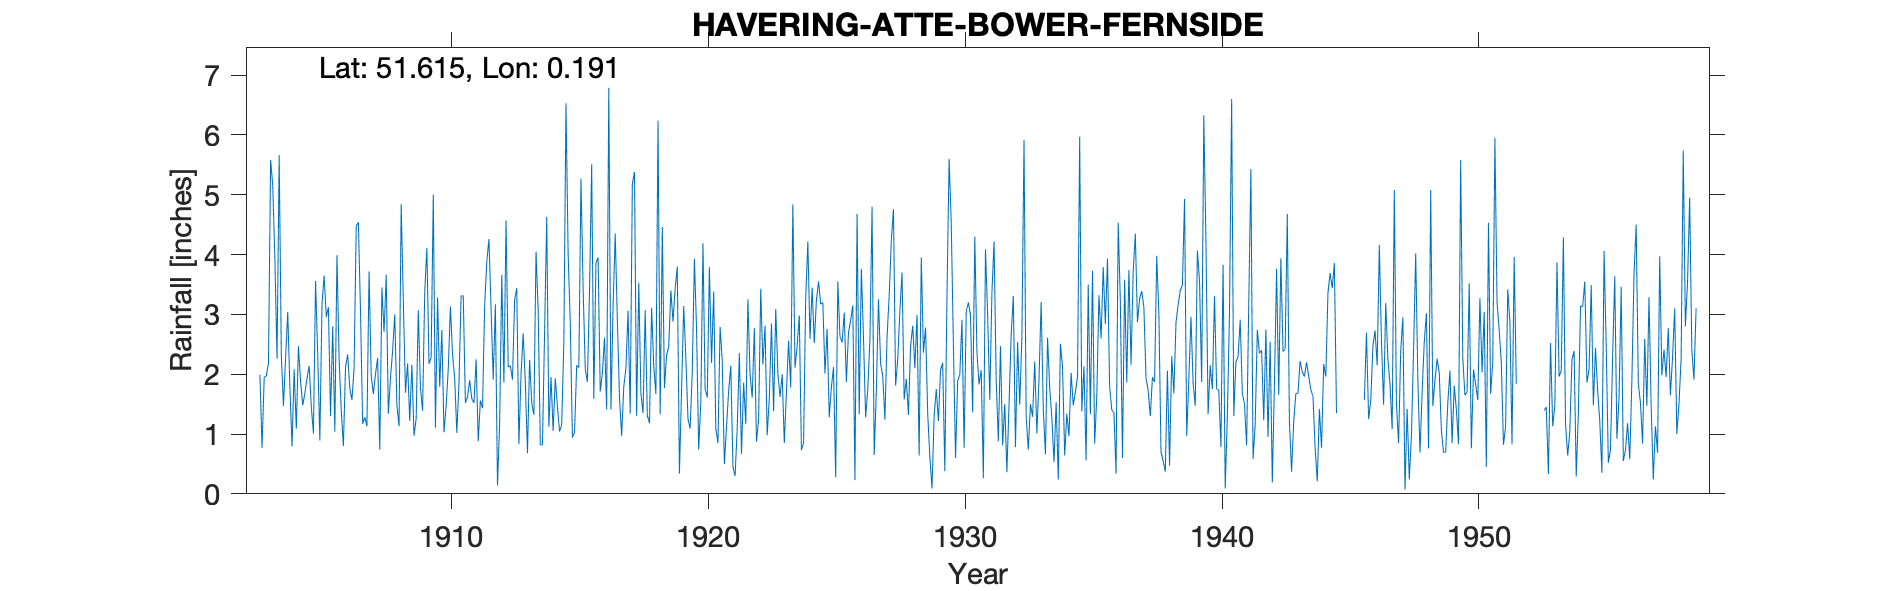

The file beside this chart, header and first rows:
HAVERING-ATTE-BOWER FERNSIDE, , , , , , , , , , , , , , , , , , , , , , , 
Grid ref, TQ518930, Long, 0.1911, Lat, 51.62, Elevation, 360, ft, , , , , , , , , , , , , , , 
Station no, 1263, , , , , , , , , , , , , , , , , , , , , , 
, 1900, 1901, 1902, 1903, 1904, 1905, 1906, 1907, 1908, 1909, 1910, 1911, 1912, 1913, 1914, 1915, 1916, 1917, 1918, 1919, 1920, 1921, 1922
January, , , , 1.99, 2.28, 1.46, 3.99, 1.17, 1.34, 0.97, 1.79, 1.52, 3.1, 3.44, 0.82, 4.02, 1.59, 1.61, 3.07, 3.4, 2.75, 2.23, 3.25
February, , , , 0.77, 3.04, 1.01, 2.25, 1.28, 1.94, 1.26, 2.74, 1.62, 1.91, 0.83, 2.7, 2.86, 3.86, 0.97, 1.31, 2.88, 0.74, 0.5, 2
March, , , , 1.95, 1.79, 3.56, 1.39, 1.13, 2.39, 3.07, 1.03, 1.9, 3.17, 2, 4.63, 0.94, 3.95, 1.79, 1.18, 3.43, 1.54, 1.12, 1.61
April, , , , 1.97, 0.79, 2.33, 0.8, 3.72, 3, 1.77, 1.47, 1.59, 0.14, 2.68, 1.12, 1.03, 1.71, 2.1, 3.11, 3.8, 4.19, 1.72, 2.77
May, , , , 2.19, 2.08, 0.89, 2.12, 1.97, 1.48, 1.39, 2.09, 1.52, 1.17, 1.87, 1.95, 2.15, 2.02, 3.06, 2.14, 0.34, 1.75, 2.14, 0.87
June, , , , 5.58, 1.09, 3.17, 2.33, 1.67, 1.13, 3.37, 3.13, 2.25, 3.66, 0.68, 1.05, 2.11, 2.61, 1.34, 1.67, 1.74, 1.61, 0.45, 1.25
July, , , , 5.15, 2.47, 3.65, 1.76, 2, 4.84, 4.11, 2.33, 0.88, 1.86, 2.24, 1.93, 5.27, 1.41, 5.18, 6.24, 3.14, 3.79, 0.3, 3.43
August, , , , 3.91, 1.88, 2.96, 1.57, 2.27, 3.22, 2.17, 1.93, 1.56, 4.57, 1.52, 1.46, 3.44, 6.79, 5.38, 1.33, 2.27, 2.19, 1.09, 2.16
September, , , , 2.26, 1.48, 3.12, 2.11, 0.74, 1.69, 2.28, 1.02, 1.43, 2.12, 1.32, 1.04, 2.09, 1.41, 1.3, 4.46, 1.25, 3.38, 2.35, 2.81
October, , , , 5.66, 1.68, 1.3, 4.48, 3.45, 2.18, 5, 1.85, 3.15, 2.14, 4.05, 1.16, 1.87, 3.13, 3.53, 1.77, 1.09, 1.09, 0.67, 0.98
November, , , , 2.31, 1.93, 2.8, 4.54, 2.71, 1.22, 1.11, 3.31, 3.88, 1.91, 3.07, 2.54, 3.41, 4.35, 1.68, 2.32, 2.04, 0.85, 1.86, 1.6
December, , , , 1.47, 2.14, 1.04, 3.04, 3.66, 2.16, 3.28, 3.31, 4.26, 3.24, 0.82, 6.53, 5.51, 2.89, 1.35, 2.46, 3.93, 2.79, 1.17, 2.85
Total, , , , 35.21, 22.65, 27.29, 30.38, 25.77, 26.59, 29.78, 26, 25.56, 28.99, 24.52, 26.93, 34.7, 35.72, 29.29, 31.06, 29.31, 26.67, 15.6, 25.58
IDR 1949 May, , , , , , , , , , , , , , , , , , , , , , , 
